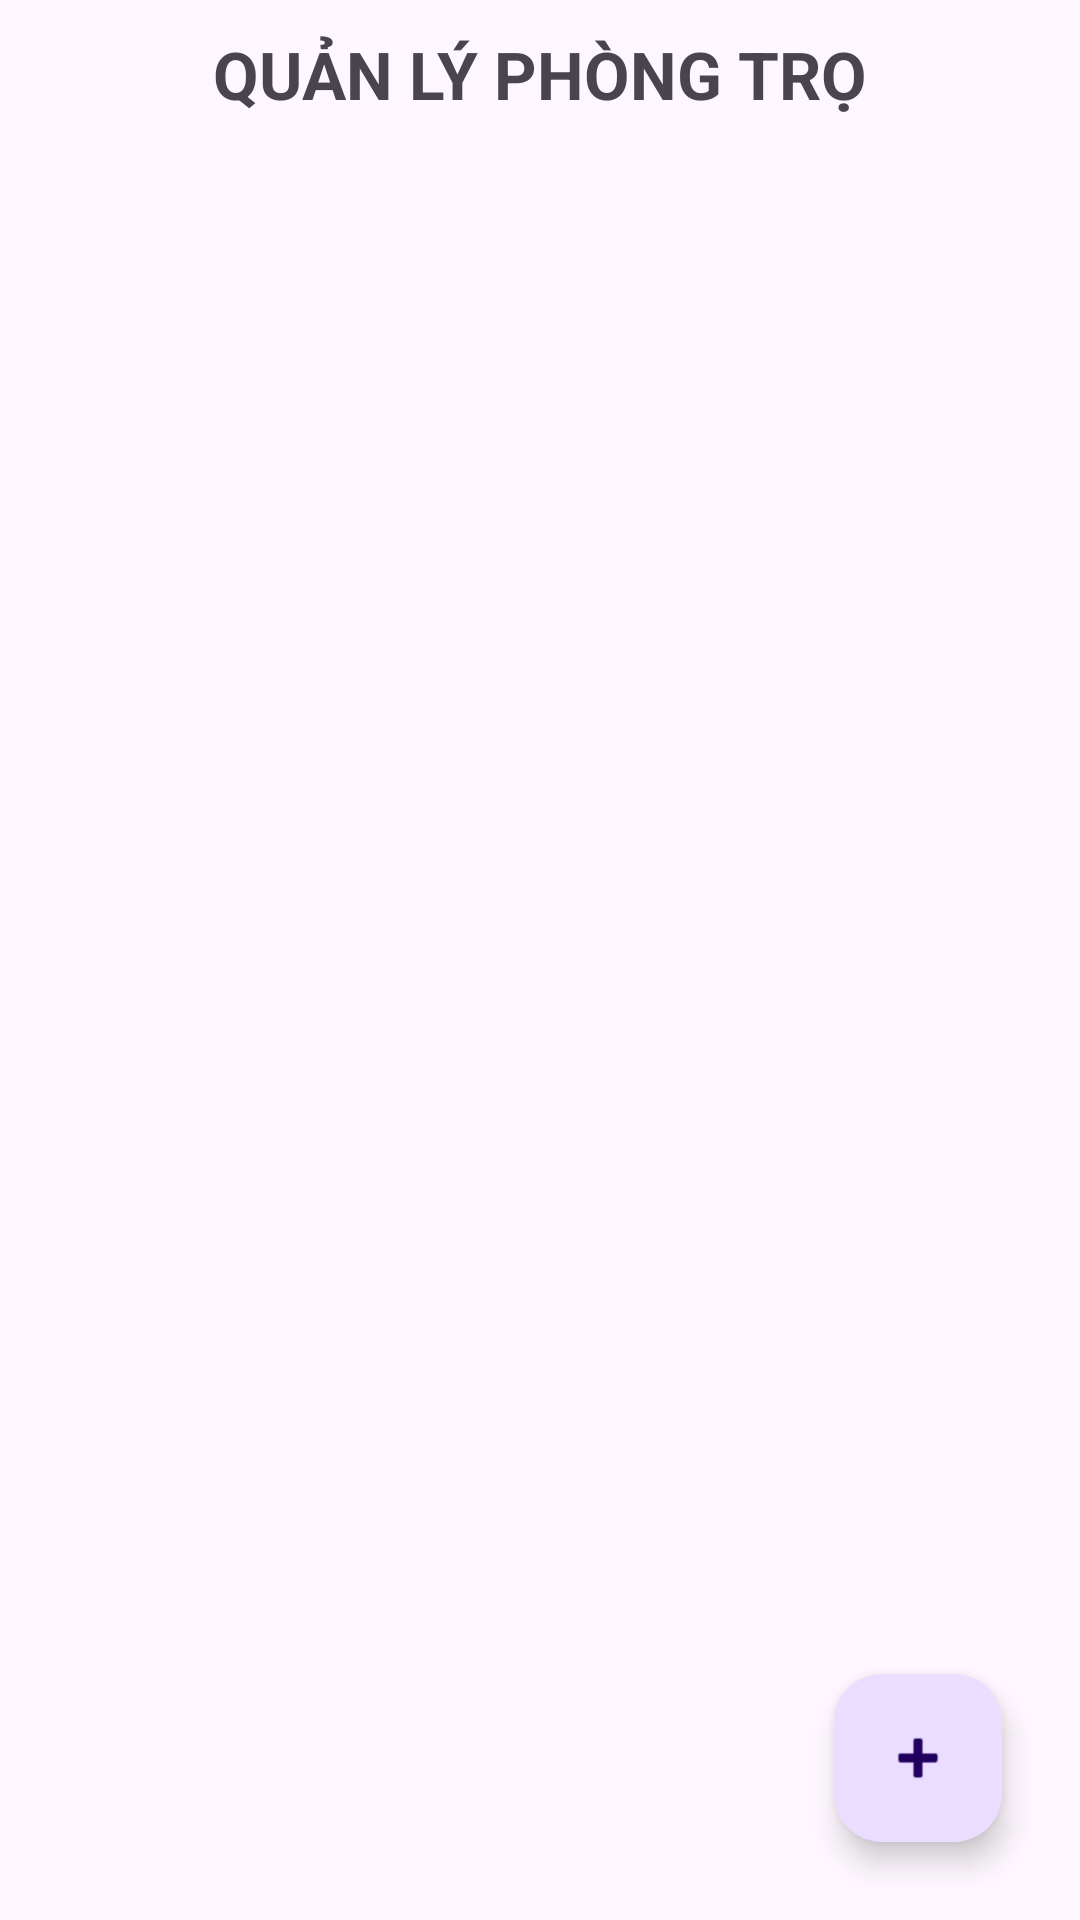

This screen was rendered from an Android layout file. Write that file and the resources it references.
<!-- AndroidManifest.xml: application theme Theme.RoomRentalApp -->
<!-- res/layout/activity_main.xml -->
<?xml version="1.0" encoding="utf-8"?>
<RelativeLayout xmlns:android="http://schemas.android.com/apk/res/android"
    xmlns:app="http://schemas.android.com/apk/res-auto"
    android:layout_width="match_parent"
    android:layout_height="match_parent"
    android:padding="10dp">

    <TextView
        android:id="@+id/tvTitle"
        android:layout_width="wrap_content"
        android:layout_height="wrap_content"
        android:text="QUẢN LÝ PHÒNG TRỌ"
        android:textSize="22sp"
        android:textStyle="bold"
        android:layout_centerHorizontal="true"
        android:layout_marginBottom="10dp" />

    <androidx.recyclerview.widget.RecyclerView
        android:id="@+id/rvRooms"
        android:layout_width="match_parent"
        android:layout_height="match_parent"
        android:layout_below="@id/tvTitle" />

    <com.google.android.material.floatingactionbutton.FloatingActionButton
        android:id="@+id/fabAdd"
        android:layout_width="wrap_content"
        android:layout_height="wrap_content"
        android:layout_alignParentBottom="true"
        android:layout_alignParentEnd="true"
        android:layout_margin="16dp"
        android:src="@android:drawable/ic_input_add" />
</RelativeLayout>
<!-- resources referenced by this layout -->
<resources>
  <style name="Theme.RoomRentalApp" parent="Base.Theme.RoomRentalApp" />
  <style name="Base.Theme.RoomRentalApp" parent="Theme.Material3.DayNight.NoActionBar">
          
          
      </style>
</resources>
